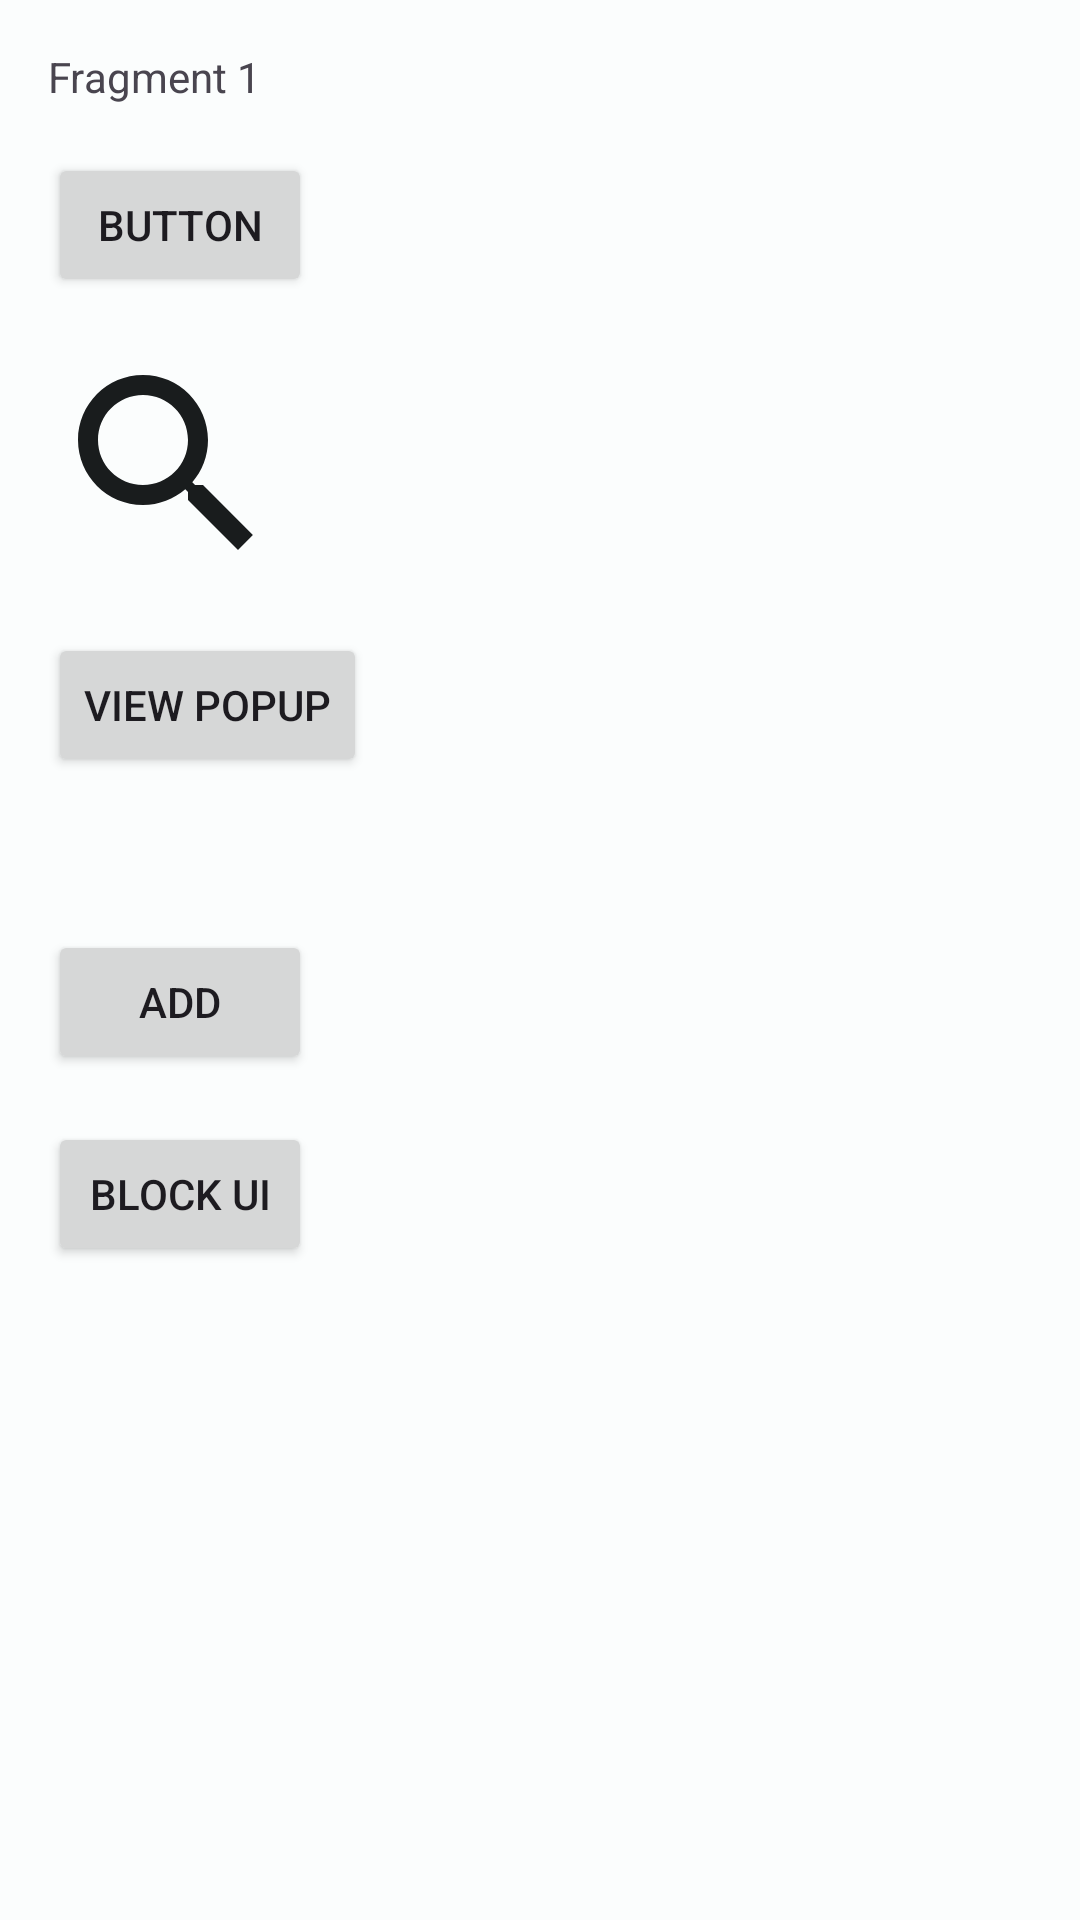

This screen was rendered from an Android layout file. Write that file and the resources it references.
<!-- AndroidManifest.xml: application theme Theme.AnimationTest -->
<!-- res/layout/fragment_one.xml -->
<?xml version="1.0" encoding="utf-8"?>
<layout xmlns:android="http://schemas.android.com/apk/res/android"
    xmlns:app="http://schemas.android.com/apk/res-auto"
    xmlns:tools="http://schemas.android.com/tools">

    <data>
        <variable name="count" type="String" />
    </data>

    

        

        <androidx.constraintlayout.widget.ConstraintLayout
            android:layout_width="match_parent"
            android:layout_height="match_parent"
            tools:context=".OneFragment">

            <TextView
                android:id="@+id/textView2"
                android:layout_width="wrap_content"
                android:layout_height="wrap_content"
                android:layout_marginStart="16dp"
                android:layout_marginTop="16dp"
                android:text="Fragment 1"
                app:layout_constraintStart_toStartOf="parent"
                app:layout_constraintTop_toTopOf="parent" />

            <Button
                android:id="@+id/fragmentOneBTN"
                android:layout_width="wrap_content"
                android:layout_height="wrap_content"
                android:layout_marginTop="16dp"
                android:text="Button"
                app:layout_constraintStart_toStartOf="@+id/textView2"
                app:layout_constraintTop_toBottomOf="@+id/textView2" />

            <ImageView
                android:id="@+id/imageView2"
                android:layout_width="80dp"
                android:layout_height="80dp"
                android:layout_marginStart="16dp"
                android:layout_marginTop="16dp"
                android:src="@drawable/outline_search_24"
                app:layout_constraintStart_toStartOf="parent"
                app:layout_constraintTop_toBottomOf="@+id/fragmentOneBTN" />

            <Button
                android:id="@+id/viewPopupBTN"
                android:layout_width="wrap_content"
                android:layout_height="wrap_content"
                android:layout_marginStart="16dp"
                android:layout_marginTop="16dp"
                android:text="View popup"
                app:layout_constraintStart_toStartOf="parent"
                app:layout_constraintTop_toBottomOf="@+id/imageView2" />

            <TextView
                android:id="@+id/counttXT"
                android:layout_width="wrap_content"
                android:layout_height="wrap_content"
                android:layout_marginTop="16dp"
                android:text="@{count}"
                app:layout_constraintStart_toStartOf="@+id/viewPopupBTN"
                app:layout_constraintTop_toBottomOf="@+id/viewPopupBTN" />

            <Button
                android:id="@+id/addBTN"
                android:layout_width="wrap_content"
                android:layout_height="wrap_content"
                android:layout_marginTop="16dp"
                android:text="Add"
                app:layout_constraintStart_toStartOf="@+id/counttXT"
                app:layout_constraintTop_toBottomOf="@+id/counttXT" />

            <Button
                android:id="@+id/apiBTN"
                android:layout_width="wrap_content"
                android:layout_height="wrap_content"
                android:layout_marginTop="16dp"
                android:text="Block UI"
                app:layout_constraintStart_toStartOf="@+id/addBTN"
                app:layout_constraintTop_toBottomOf="@+id/addBTN" />

        </androidx.constraintlayout.widget.ConstraintLayout>

    
</layout>
<!-- resources referenced by this layout -->
<resources>
  <!-- drawable outline_search_24 (drawable) -->
  <vector xmlns:android="http://schemas.android.com/apk/res/android"
      android:width="24dp"
      android:height="24dp"
      android:viewportWidth="24"
      android:viewportHeight="24"
      android:tint="?attr/colorOnBackground">
    <path
        android:fillColor="@android:color/white"
        android:pathData="M15.5,14h-0.79l-0.28,-0.27C15.41,12.59 16,11.11 16,9.5 16,5.91 13.09,3 9.5,3S3,5.91 3,9.5 5.91,16 9.5,16c1.61,0 3.09,-0.59 4.23,-1.57l0.27,0.28v0.79l5,4.99L20.49,19l-4.99,-5zM9.5,14C7.01,14 5,11.99 5,9.5S7.01,5 9.5,5 14,7.01 14,9.5 11.99,14 9.5,14z"/>
  </vector>
  <color name="md_theme_light_primary">#E1775B</color>
  <color name="md_theme_light_onPrimary">#FFFFFF</color>
  <color name="md_theme_light_primaryContainer">#FFDACF</color>
  <color name="md_theme_light_onPrimaryContainer">#3C0800</color>
  <color name="md_theme_light_secondary">#e15b81</color>
  <color name="md_theme_light_onSecondary">#FFFFFF</color>
  <color name="md_theme_light_secondaryContainer">#FFD9E1</color>
  <color name="md_theme_light_onSecondaryContainer">#400017</color>
  <color name="md_theme_light_tertiary">#e1bb5b</color>
  <color name="md_theme_light_onTertiary">#FFFFFF</color>
  <color name="md_theme_light_tertiaryContainer">#FFDF8E</color>
  <color name="md_theme_light_onTertiaryContainer">#251A00</color>
  <color name="md_theme_light_error">#BA1B1B</color>
  <color name="md_theme_light_errorContainer">#FFDAD4</color>
  <color name="md_theme_light_onError">#FFFFFF</color>
  <color name="md_theme_light_onErrorContainer">#410001</color>
  <color name="md_theme_light_background">#FBFDFD</color>
  <color name="md_theme_light_onBackground">#191C1D</color>
  <color name="md_theme_light_surface">#FBFDFD</color>
  <color name="md_theme_light_onSurface">#191C1D</color>
  <color name="md_theme_light_surfaceVariant">#F5DED8</color>
  <color name="md_theme_light_onSurfaceVariant">#53433F</color>
  <color name="md_theme_light_outline">#85736E</color>
  <color name="md_theme_light_inverseOnSurface">#EFF1F1</color>
  <color name="md_theme_light_inverseSurface">#2D3132</color>
  <color name="md_theme_light_primaryInverse">#FFB49E</color>
</resources>
